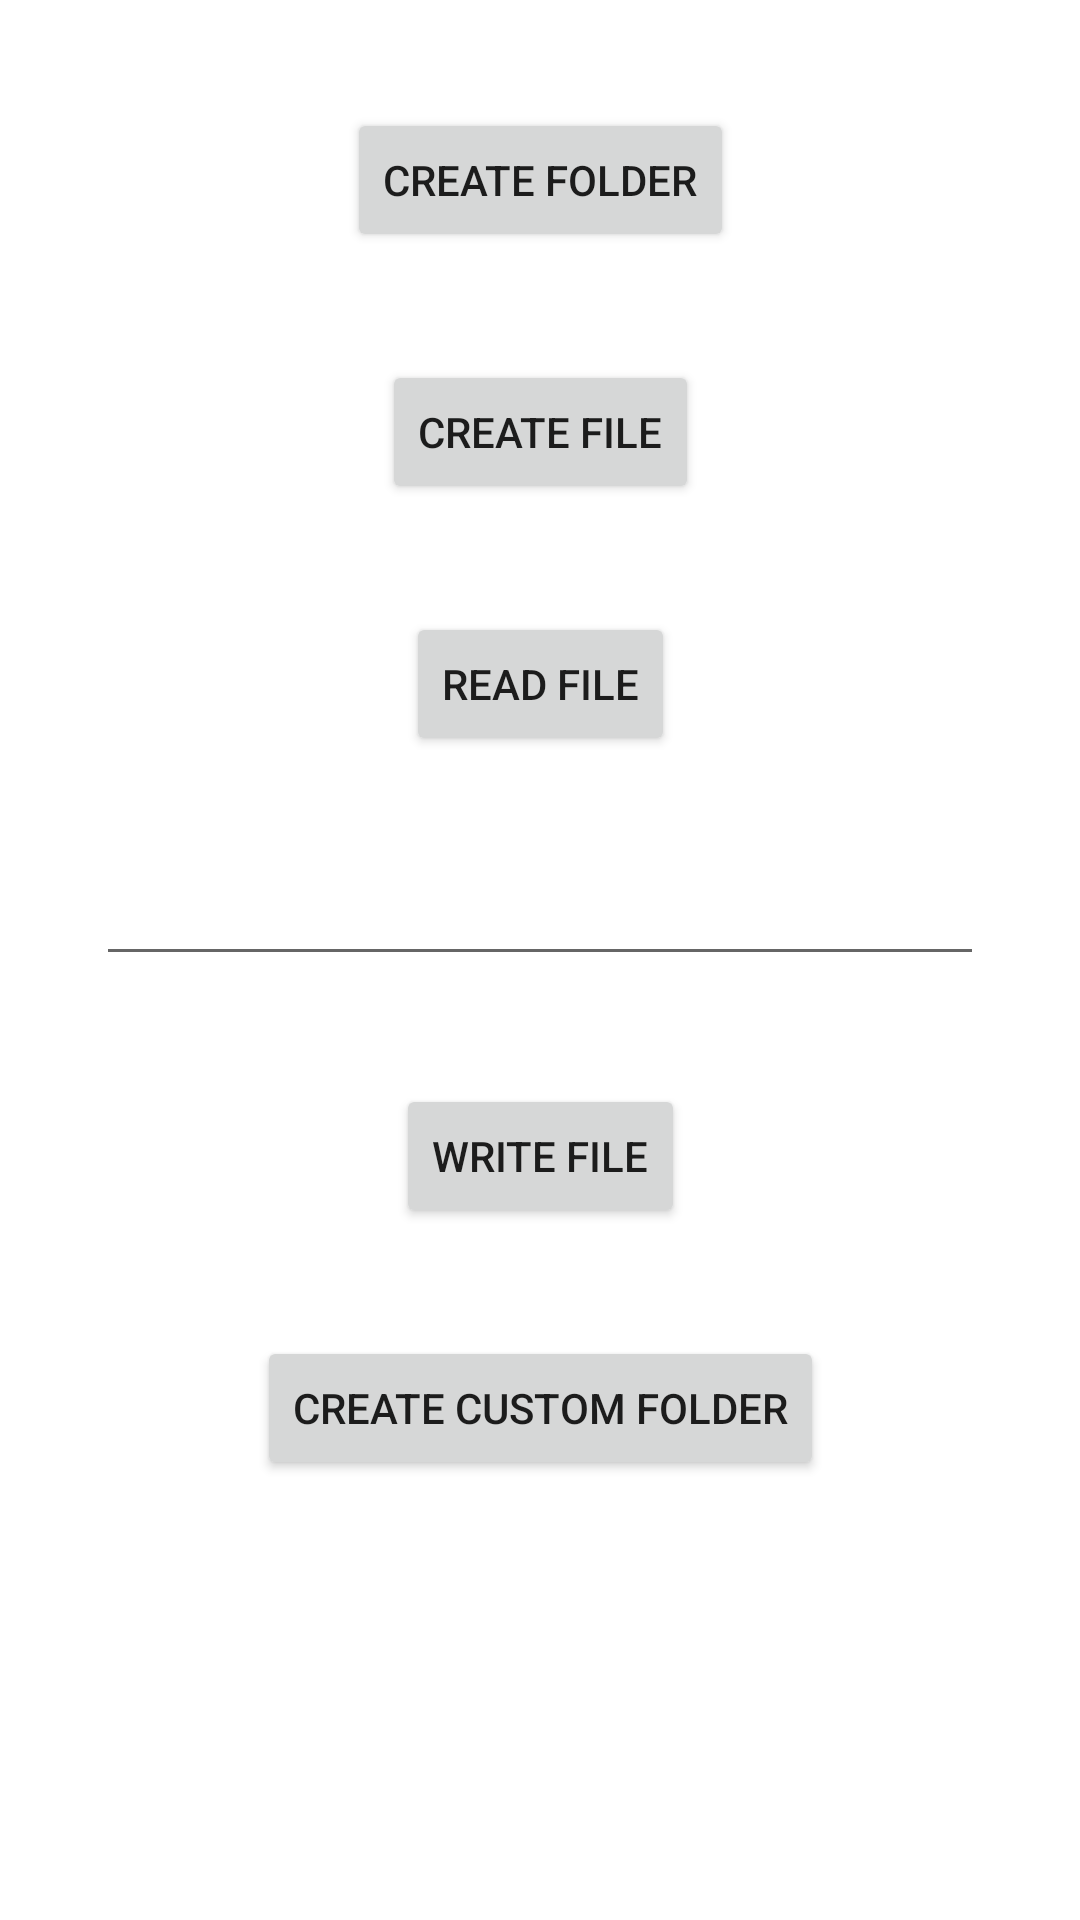

Produce the Android XML layout that renders to this screen, including the resource entries it uses.
<!-- AndroidManifest.xml: application theme Theme.FileSystemDemo -->
<!-- res/layout/activity_file_system.xml -->
<?xml version="1.0" encoding="utf-8"?>
<androidx.coordinatorlayout.widget.CoordinatorLayout xmlns:android="http://schemas.android.com/apk/res/android"
    xmlns:app="http://schemas.android.com/apk/res-auto"
    xmlns:tools="http://schemas.android.com/tools"
    android:id="@+id/fileSystemCoordinator"
    android:layout_width="match_parent"
    android:layout_height="match_parent"
    tools:context=".views.activities.FileSystemActivity">

    <androidx.constraintlayout.widget.ConstraintLayout
        android:layout_width="match_parent"
        android:layout_height="match_parent">

        <Button
            android:id="@+id/btnCreateFolder"
            android:layout_width="wrap_content"
            android:layout_height="wrap_content"
            android:layout_marginTop="36dp"
            android:text="Create Folder"
            app:layout_constraintEnd_toEndOf="parent"
            app:layout_constraintStart_toStartOf="parent"
            app:layout_constraintTop_toTopOf="parent" />

        <Button
            android:id="@+id/btnCreateFile"
            android:layout_width="wrap_content"
            android:layout_height="wrap_content"
            android:layout_marginTop="36dp"
            android:text="Create File"
            app:layout_constraintEnd_toEndOf="parent"
            app:layout_constraintStart_toStartOf="parent"
            app:layout_constraintTop_toBottomOf="@id/btnCreateFolder" />

        <Button
            android:id="@+id/btnReadFile"
            android:layout_width="wrap_content"
            android:layout_height="wrap_content"
            android:layout_marginTop="36dp"
            android:text="Read File"
            app:layout_constraintEnd_toEndOf="parent"
            app:layout_constraintStart_toStartOf="parent"
            app:layout_constraintTop_toBottomOf="@id/btnCreateFile" />

        <EditText
            android:id="@+id/edtFileContent"
            android:layout_width="match_parent"
            android:layout_height="wrap_content"
            android:layout_marginHorizontal="32dp"
            android:layout_marginTop="32dp"
            app:layout_constraintTop_toBottomOf="@id/btnReadFile" />

        <Button
            android:id="@+id/btnWriteFile"
            android:layout_width="wrap_content"
            android:layout_height="wrap_content"
            android:layout_marginTop="36dp"
            android:text="Write File"
            app:layout_constraintEnd_toEndOf="parent"
            app:layout_constraintStart_toStartOf="parent"
            app:layout_constraintTop_toBottomOf="@id/edtFileContent" />

        <Button
            android:id="@+id/btnCreateCustomFolder"
            android:layout_width="wrap_content"
            android:layout_height="wrap_content"
            android:layout_marginTop="36dp"
            android:text="Create Custom Folder"
            app:layout_constraintEnd_toEndOf="parent"
            app:layout_constraintStart_toStartOf="parent"
            app:layout_constraintTop_toBottomOf="@id/btnWriteFile" />

    </androidx.constraintlayout.widget.ConstraintLayout>

</androidx.coordinatorlayout.widget.CoordinatorLayout>
<!-- resources referenced by this layout -->
<resources>
  <style name="Theme.FileSystemDemo" parent="Theme.MaterialComponents.DayNight.DarkActionBar">
          
          <item name="colorPrimary">@color/purple_500</item>
          <item name="colorPrimaryVariant">@color/purple_700</item>
          <item name="colorOnPrimary">@color/white</item>
          
          <item name="colorSecondary">@color/teal_200</item>
          <item name="colorSecondaryVariant">@color/teal_700</item>
          <item name="colorOnSecondary">@color/black</item>
          
          <item name="android:statusBarColor" tools:targetApi="l">?attr/colorPrimaryVariant</item>
          
      </style>
  <color name="purple_500">#FF6200EE</color>
  <color name="purple_700">#FF3700B3</color>
  <color name="white">#FFFFFFFF</color>
  <color name="teal_200">#FF03DAC5</color>
  <color name="teal_700">#FF018786</color>
  <color name="black">#FF000000</color>
</resources>
